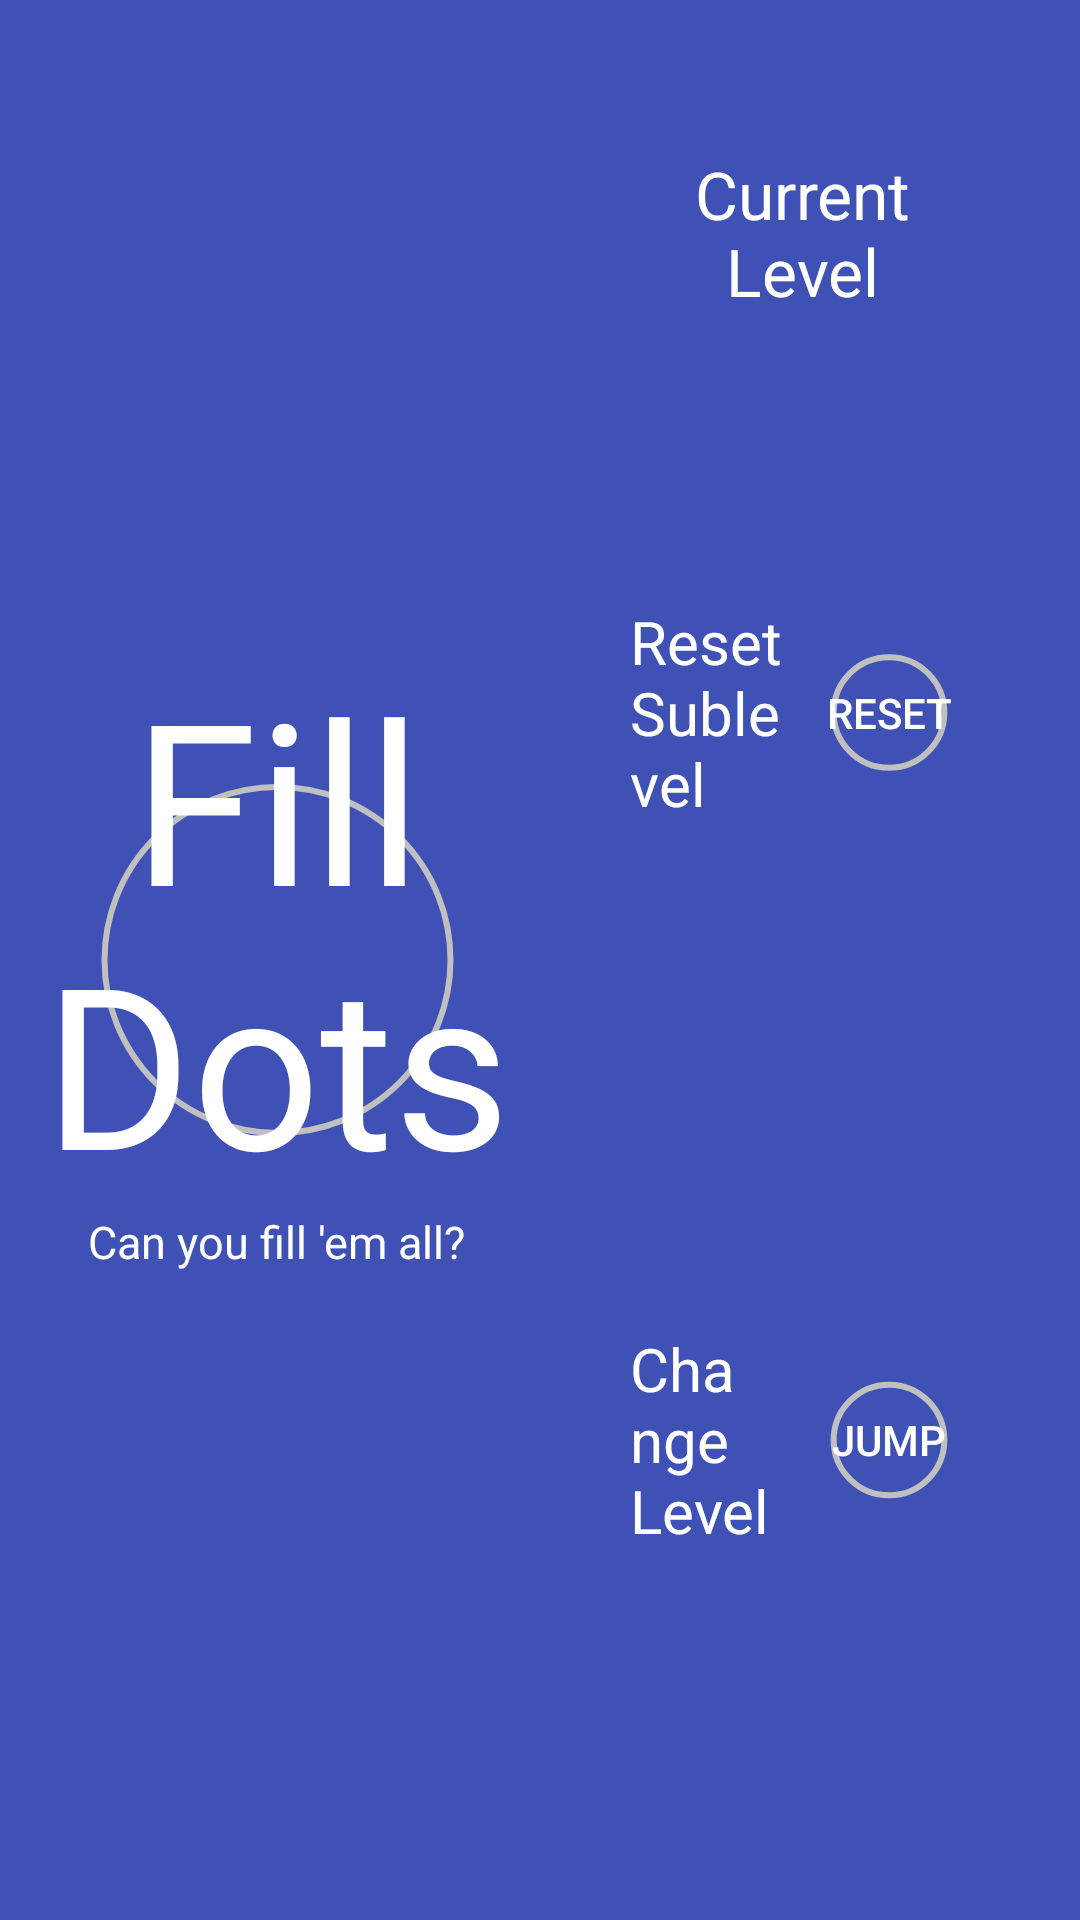

This screen was rendered from an Android layout file. Write that file and the resources it references.
<!-- AndroidManifest.xml: application theme Theme.MyTheme -->
<!-- res/layout/activity_settings.xml -->
<LinearLayout
        xmlns:android="http://schemas.android.com/apk/res/android"
        xmlns:tools="http://schemas.android.com/tools"
        android:background="@color/lightblue"
        android:orientation="horizontal"
        android:layout_width="match_parent"
        android:layout_height="match_parent"
        android:padding="5dp"
        android:id="@+id/linearLayout">

        <LinearLayout
            android:orientation="vertical"
            android:layout_width="match_parent"
            android:layout_height="match_parent"
            android:background="@drawable/border"
            android:layout_gravity="center"
            android:layout_weight="3"
            android:gravity="center">

            <TextView
                android:layout_width="wrap_content"
                android:layout_height="wrap_content"
                android:textAppearance="?android:attr/textAppearanceLarge"
                android:text="@string/app_name"
                android:id="@+id/set_title"
                android:textSize="75sp"
                android:layout_gravity="center"
                android:gravity="center"
                android:textColor="#ffffffff" />

            <TextView
                android:layout_width="wrap_content"
                android:layout_height="wrap_content"
                android:text="@string/subtitle"
                android:id="@+id/subtitle"
                android:textSize="15sp"
                android:textColor="#ffffffff" />
        </LinearLayout>

    <LinearLayout
        android:layout_width="match_parent"
        android:layout_height="match_parent"
        android:layout_gravity="center"
        android:orientation="vertical"
        android:padding="30dp"
        android:layout_weight="3"
        android:gravity="center">

        <TextView
            android:layout_width="match_parent"
            android:layout_height="wrap_content"
            android:textColor="@android:color/white"
            android:textSize="22dp"
            android:layout_marginTop="15dp"
            android:text="Current Level"
            android:id="@+id/cur_level"
            android:layout_gravity="center"
            android:gravity="center"/>

        <LinearLayout
            android:orientation="horizontal"
            android:layout_width="match_parent"
            android:layout_marginTop="15dp"
            android:layout_weight="2"
            android:layout_gravity="center"
            android:gravity="center"
            android:layout_height="match_parent">

            <TextView
                android:layout_width="match_parent"
                android:layout_height="wrap_content"
                android:layout_weight="1"
                android:text="Reset Sublevel"
                android:textColor="@android:color/white"
                android:textSize="20sp"
                android:textIsSelectable="false"/>

            <Button
                android:layout_width="match_parent"
                android:layout_height="match_parent"
                android:text="RESET"
                android:layout_weight="1"
                android:id="@+id/reset_game"
                android:background="@drawable/border"
                android:textColor="@android:color/white"/>
        </LinearLayout>
        <LinearLayout
            android:orientation="horizontal"
            android:layout_height="match_parent"
            android:layout_weight="2"

            android:layout_gravity="center"
            android:gravity="center"
            android:layout_width="match_parent">

            <TextView
                android:layout_width="match_parent"
                android:layout_height="wrap_content"
                android:layout_weight="1"
                android:text="Change Level"
                android:textColor="@android:color/white"
                android:textSize="20sp"/>

            <Button
                android:layout_width="match_parent"
                android:layout_height="match_parent"
                android:text="JUMP"
                android:layout_weight="1"
                android:id="@+id/jump_level"
                android:background="@drawable/border"
                android:textColor="@android:color/white"/>
        </LinearLayout>

    </LinearLayout>
</LinearLayout>
<!-- resources referenced by this layout -->
<resources>
  <color name="lightblue">#3F51B5</color>
  <!-- drawable border (drawable) -->
  <?xml version="1.0" encoding="utf-8"?>
  <shape xmlns:android="http://schemas.android.com/apk/res/android"
      android:innerRadius="0dp"
      android:shape="ring"
      android:thicknessRatio="3"
      android:useLevel="false" >
  
      <solid android:color="@android:color/transparent" />
  
      <size android:width="80dp"
          android:height="80dp"/>
  
      <stroke android:width="2dp"
          android:color="#c0c0c0"/>
  
  </shape>
  <string name="app_name">Fill Dots</string>
  <string name="subtitle">Can you fill \'em all?</string>
  <style name="Theme.MyTheme" parent="Theme.AppCompat.Light.NoActionBar">
          
          <item name="colorPrimary">@color/lightblue</item>
          <item name="colorPrimaryDark">@color/darkblue</item>
          <item name="android:windowActionBarOverlay">false</item>
          <item name="android:windowNoTitle">true</item>
          <item name="windowActionBar">false</item>
          <item name="android:fitsSystemWindows">true</item>
      </style>
  <color name="darkblue" type="color">#303F9F</color>
</resources>
